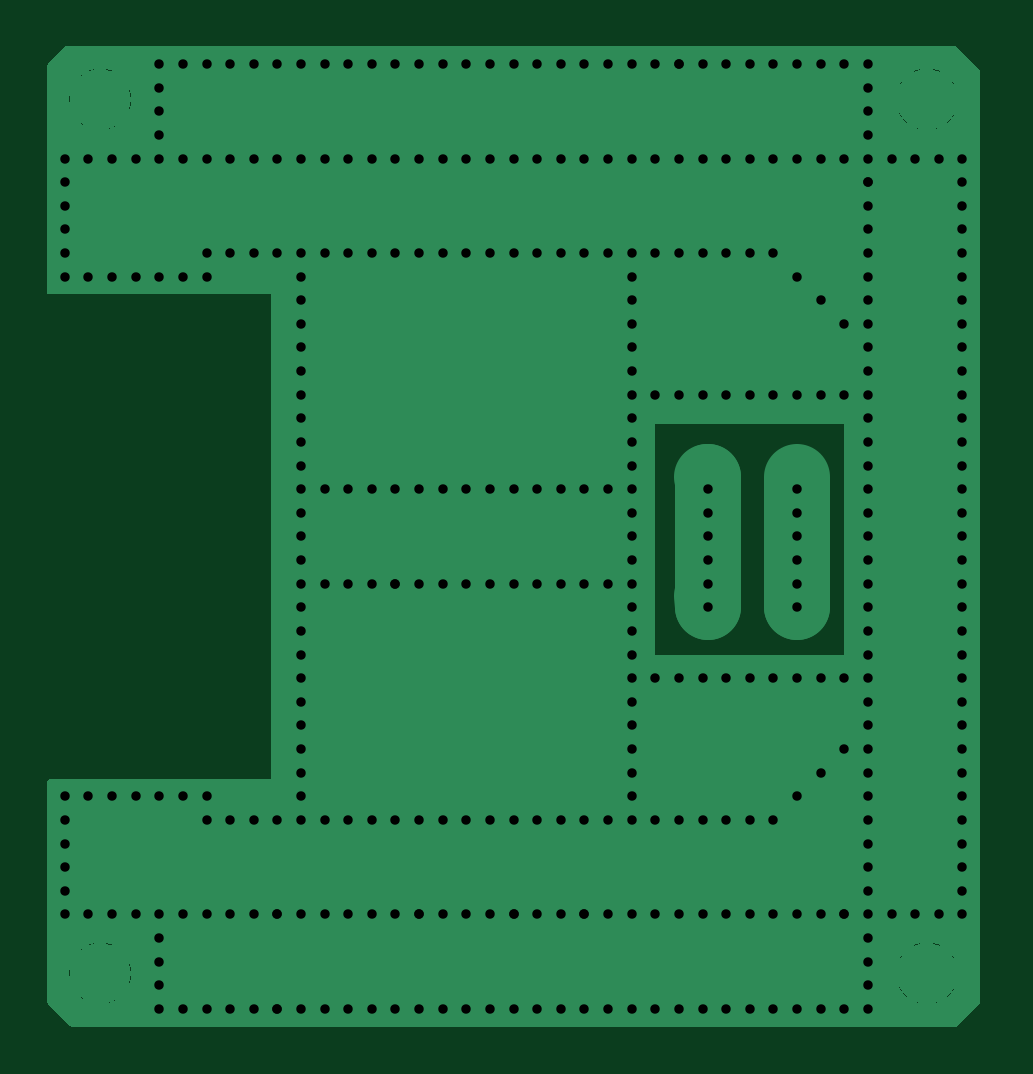
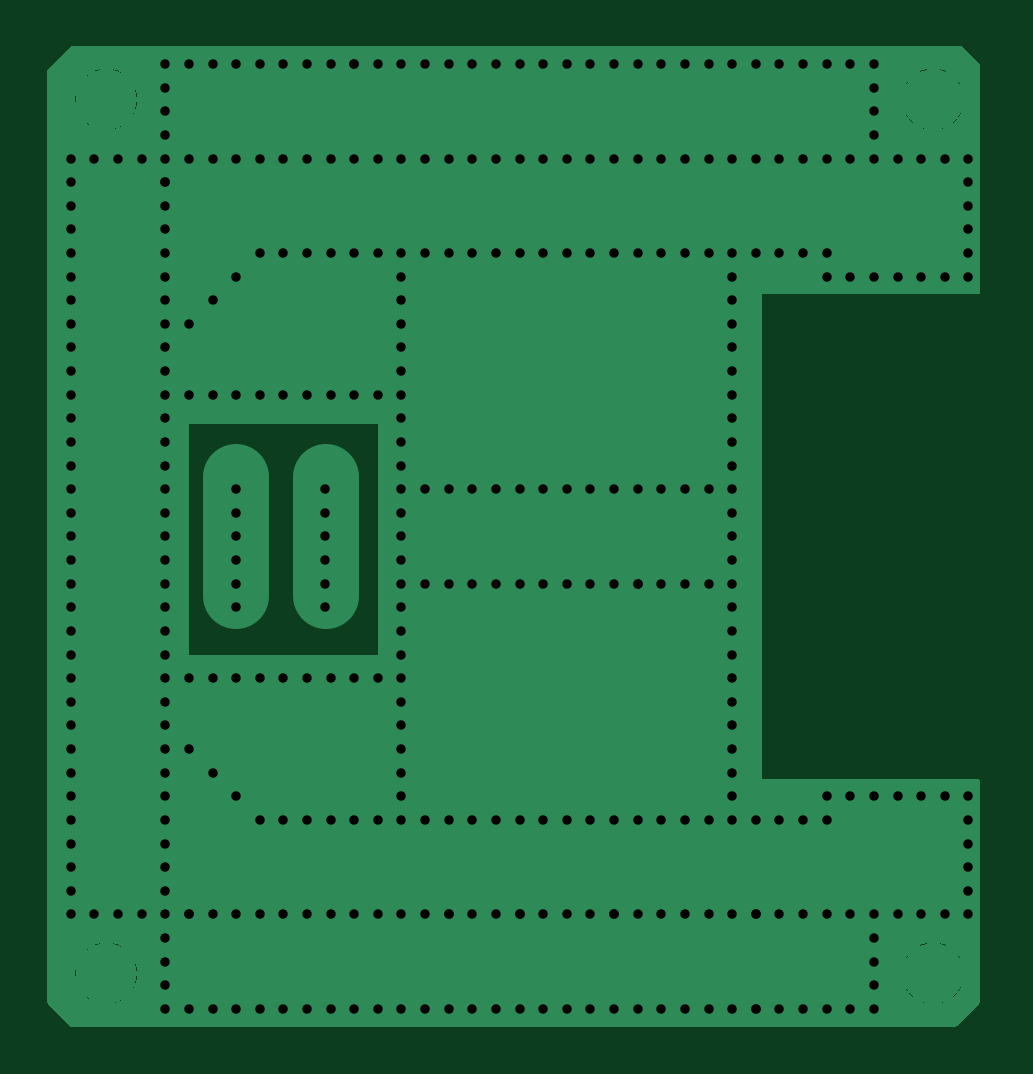
Circuit board: 8 layer files. Board 39.7 x 41.5 mm.
- bottom_copper: semkicker_intermediate_layer-B_Cu.gbl (26773 bytes)
- bottom_mask: semkicker_intermediate_layer-B_Mask.gbs (512 bytes)
- paste: semkicker_intermediate_layer-B_Paste.gbp (507 bytes)
- bottom_silk: semkicker_intermediate_layer-B_Silkscreen.gbo (508 bytes)
- top_copper: semkicker_intermediate_layer-F_Cu.gtl (27381 bytes)
- top_mask: semkicker_intermediate_layer-F_Mask.gts (512 bytes)
- top_silk: semkicker_intermediate_layer-F_Silkscreen.gto (508 bytes)
- drill: semkicker_intermediate_layer-PTH.drl (5684 bytes)

=== bottom_copper: semkicker_intermediate_layer-B_Cu.gbl (26773 bytes, source omitted) ===
=== bottom_mask: semkicker_intermediate_layer-B_Mask.gbs ===
G04 #@! TF.GenerationSoftware,KiCad,Pcbnew,7.0.7*
G04 #@! TF.CreationDate,2023-11-07T16:36:37+01:00*
G04 #@! TF.ProjectId,semkicker_intermediate_layer,73656d6b-6963-46b6-9572-5f696e746572,rev?*
G04 #@! TF.SameCoordinates,Original*
G04 #@! TF.FileFunction,Soldermask,Bot*
G04 #@! TF.FilePolarity,Negative*
%FSLAX46Y46*%
G04 Gerber Fmt 4.6, Leading zero omitted, Abs format (unit mm)*
G04 Created by KiCad (PCBNEW 7.0.7) date 2023-11-07 16:36:37*
%MOMM*%
%LPD*%
G01*
G04 APERTURE LIST*
G04 APERTURE END LIST*
M02*

=== paste: semkicker_intermediate_layer-B_Paste.gbp ===
G04 #@! TF.GenerationSoftware,KiCad,Pcbnew,7.0.7*
G04 #@! TF.CreationDate,2023-11-07T16:36:37+01:00*
G04 #@! TF.ProjectId,semkicker_intermediate_layer,73656d6b-6963-46b6-9572-5f696e746572,rev?*
G04 #@! TF.SameCoordinates,Original*
G04 #@! TF.FileFunction,Paste,Bot*
G04 #@! TF.FilePolarity,Positive*
%FSLAX46Y46*%
G04 Gerber Fmt 4.6, Leading zero omitted, Abs format (unit mm)*
G04 Created by KiCad (PCBNEW 7.0.7) date 2023-11-07 16:36:37*
%MOMM*%
%LPD*%
G01*
G04 APERTURE LIST*
G04 APERTURE END LIST*
M02*

=== bottom_silk: semkicker_intermediate_layer-B_Silkscreen.gbo ===
G04 #@! TF.GenerationSoftware,KiCad,Pcbnew,7.0.7*
G04 #@! TF.CreationDate,2023-11-07T16:36:37+01:00*
G04 #@! TF.ProjectId,semkicker_intermediate_layer,73656d6b-6963-46b6-9572-5f696e746572,rev?*
G04 #@! TF.SameCoordinates,Original*
G04 #@! TF.FileFunction,Legend,Bot*
G04 #@! TF.FilePolarity,Positive*
%FSLAX46Y46*%
G04 Gerber Fmt 4.6, Leading zero omitted, Abs format (unit mm)*
G04 Created by KiCad (PCBNEW 7.0.7) date 2023-11-07 16:36:37*
%MOMM*%
%LPD*%
G01*
G04 APERTURE LIST*
G04 APERTURE END LIST*
M02*

=== top_copper: semkicker_intermediate_layer-F_Cu.gtl (27381 bytes, source omitted) ===
=== top_mask: semkicker_intermediate_layer-F_Mask.gts ===
G04 #@! TF.GenerationSoftware,KiCad,Pcbnew,7.0.7*
G04 #@! TF.CreationDate,2023-11-07T16:36:37+01:00*
G04 #@! TF.ProjectId,semkicker_intermediate_layer,73656d6b-6963-46b6-9572-5f696e746572,rev?*
G04 #@! TF.SameCoordinates,Original*
G04 #@! TF.FileFunction,Soldermask,Top*
G04 #@! TF.FilePolarity,Negative*
%FSLAX46Y46*%
G04 Gerber Fmt 4.6, Leading zero omitted, Abs format (unit mm)*
G04 Created by KiCad (PCBNEW 7.0.7) date 2023-11-07 16:36:37*
%MOMM*%
%LPD*%
G01*
G04 APERTURE LIST*
G04 APERTURE END LIST*
M02*

=== top_silk: semkicker_intermediate_layer-F_Silkscreen.gto ===
G04 #@! TF.GenerationSoftware,KiCad,Pcbnew,7.0.7*
G04 #@! TF.CreationDate,2023-11-07T16:36:37+01:00*
G04 #@! TF.ProjectId,semkicker_intermediate_layer,73656d6b-6963-46b6-9572-5f696e746572,rev?*
G04 #@! TF.SameCoordinates,Original*
G04 #@! TF.FileFunction,Legend,Top*
G04 #@! TF.FilePolarity,Positive*
%FSLAX46Y46*%
G04 Gerber Fmt 4.6, Leading zero omitted, Abs format (unit mm)*
G04 Created by KiCad (PCBNEW 7.0.7) date 2023-11-07 16:36:37*
%MOMM*%
%LPD*%
G01*
G04 APERTURE LIST*
G04 APERTURE END LIST*
M02*

=== drill: semkicker_intermediate_layer-PTH.drl ===
M48
INCH,TZ
T1C0.0157
%
G90
G05
T1
X55020Y-32382
X55020Y-32776
X55020Y-33169
X55020Y-33563
X55020Y-33957
X55020Y-34350
X55020Y-43012
X55020Y-43406
X55020Y-43799
X55020Y-44193
X55020Y-44587
X55020Y-44980
X55413Y-32382
X55413Y-34350
X55413Y-43012
X55413Y-44980
X55807Y-32382
X55807Y-34350
X55807Y-43012
X55807Y-44980
X56201Y-32382
X56201Y-34350
X56201Y-43012
X56201Y-44980
X56594Y-30807
X56594Y-31201
X56594Y-31594
X56594Y-31988
X56594Y-32382
X56594Y-34350
X56594Y-43012
X56594Y-44980
X56594Y-45374
X56594Y-45768
X56594Y-46161
X56594Y-46555
X56988Y-30807
X56988Y-32382
X56988Y-34350
X56988Y-43012
X56988Y-44980
X56988Y-46555
X57382Y-30807
X57382Y-32382
X57382Y-33957
X57382Y-34350
X57382Y-43012
X57382Y-43406
X57382Y-44980
X57382Y-46555
X57776Y-30807
X57776Y-32382
X57776Y-33957
X57776Y-43406
X57776Y-44980
X57776Y-46555
X58169Y-30807
X58169Y-32382
X58169Y-33957
X58169Y-43406
X58169Y-44980
X58169Y-46555
X58563Y-30807
X58563Y-32382
X58563Y-33957
X58563Y-43406
X58563Y-44980
X58563Y-44980
X58563Y-46555
X58563Y-46555
X58957Y-30807
X58957Y-32382
X58957Y-33957
X58957Y-34350
X58957Y-34744
X58957Y-35138
X58957Y-35531
X58957Y-35925
X58957Y-36319
X58957Y-36713
X58957Y-37106
X58957Y-37500
X58957Y-37894
X58957Y-38287
X58957Y-38681
X58957Y-39075
X58957Y-39469
X58957Y-39862
X58957Y-40256
X58957Y-40650
X58957Y-41043
X58957Y-41437
X58957Y-41831
X58957Y-42224
X58957Y-42618
X58957Y-43012
X58957Y-43406
X58957Y-44980
X58957Y-46555
X59350Y-30807
X59350Y-32382
X59350Y-33957
X59350Y-37894
X59350Y-39469
X59350Y-43406
X59350Y-44980
X59350Y-46555
X59744Y-30807
X59744Y-32382
X59744Y-33957
X59744Y-37894
X59744Y-39469
X59744Y-43406
X59744Y-44980
X59744Y-46555
X60138Y-30807
X60138Y-32382
X60138Y-33957
X60138Y-37894
X60138Y-39469
X60138Y-43406
X60138Y-44980
X60138Y-46555
X60531Y-30807
X60531Y-32382
X60531Y-33957
X60531Y-37894
X60531Y-39469
X60531Y-39469
X60531Y-43406
X60531Y-44980
X60531Y-46555
X60925Y-30807
X60925Y-32382
X60925Y-33957
X60925Y-37894
X60925Y-39469
X60925Y-43406
X60925Y-44980
X60925Y-44980
X60925Y-46555
X61319Y-30807
X61319Y-32382
X61319Y-33957
X61319Y-37894
X61319Y-39469
X61319Y-43406
X61319Y-44980
X61319Y-46555
X61713Y-30807
X61713Y-32382
X61713Y-33957
X61713Y-37894
X61713Y-39469
X61713Y-43406
X61713Y-44980
X61713Y-46555
X62106Y-30807
X62106Y-32382
X62106Y-33957
X62106Y-37894
X62106Y-39469
X62106Y-43406
X62106Y-44980
X62106Y-46555
X62500Y-30807
X62500Y-32382
X62500Y-33957
X62500Y-37894
X62500Y-39469
X62500Y-43406
X62500Y-44980
X62500Y-44980
X62500Y-46555
X62894Y-30807
X62894Y-32382
X62894Y-33957
X62894Y-37894
X62894Y-39469
X62894Y-43406
X62894Y-44980
X62894Y-46555
X63287Y-30807
X63287Y-32382
X63287Y-33957
X63287Y-37894
X63287Y-39469
X63287Y-43406
X63287Y-44980
X63287Y-46555
X63681Y-30807
X63681Y-32382
X63681Y-33957
X63681Y-37894
X63681Y-39469
X63681Y-43406
X63681Y-44980
X63681Y-44980
X63681Y-46555
X64075Y-30807
X64075Y-32382
X64075Y-33957
X64075Y-37894
X64075Y-39469
X64075Y-43406
X64075Y-44980
X64075Y-46555
X64469Y-30807
X64469Y-32382
X64469Y-33957
X64469Y-34350
X64469Y-34744
X64469Y-35138
X64469Y-35531
X64469Y-35925
X64469Y-36319
X64469Y-36713
X64469Y-37106
X64469Y-37500
X64469Y-37894
X64469Y-38287
X64469Y-38681
X64469Y-39075
X64469Y-39469
X64469Y-39862
X64469Y-40256
X64469Y-40650
X64469Y-41043
X64469Y-41437
X64469Y-41831
X64469Y-42224
X64469Y-42618
X64469Y-43012
X64469Y-43406
X64469Y-44980
X64469Y-46555
X64862Y-30807
X64862Y-32382
X64862Y-33957
X64862Y-36319
X64862Y-41043
X64862Y-43406
X64862Y-44980
X64862Y-46555
X65256Y-30807
X65256Y-30807
X65256Y-32382
X65256Y-33957
X65256Y-36319
X65256Y-41043
X65256Y-43406
X65256Y-44980
X65256Y-46555
X65650Y-30807
X65650Y-32382
X65650Y-33957
X65650Y-36319
X65650Y-41043
X65650Y-43406
X65650Y-44980
X65650Y-46555
X65748Y-37894
X65748Y-38287
X65748Y-38681
X65748Y-39075
X65748Y-39469
X65748Y-39862
X66043Y-30807
X66043Y-32382
X66043Y-33957
X66043Y-36319
X66043Y-41043
X66043Y-43406
X66043Y-44980
X66043Y-46555
X66437Y-30807
X66437Y-32382
X66437Y-33957
X66437Y-36319
X66437Y-41043
X66437Y-43406
X66437Y-44980
X66437Y-46555
X66831Y-30807
X66831Y-32382
X66831Y-33957
X66831Y-36319
X66831Y-41043
X66831Y-43406
X66831Y-44980
X66831Y-46555
X67224Y-30807
X67224Y-32382
X67224Y-34350
X67224Y-36319
X67224Y-37894
X67224Y-38287
X67224Y-38681
X67224Y-39075
X67224Y-39469
X67224Y-39862
X67224Y-41043
X67224Y-43012
X67224Y-44980
X67224Y-46555
X67618Y-30807
X67618Y-32382
X67618Y-34744
X67618Y-36319
X67618Y-41043
X67618Y-42618
X67618Y-44980
X67618Y-46555
X68012Y-30807
X68012Y-32382
X68012Y-35138
X68012Y-36319
X68012Y-41043
X68012Y-42224
X68012Y-44980
X68012Y-44980
X68012Y-46555
X68406Y-30807
X68406Y-31201
X68406Y-31594
X68406Y-31988
X68406Y-32382
X68406Y-32776
X68406Y-32776
X68406Y-33169
X68406Y-33563
X68406Y-33957
X68406Y-34350
X68406Y-34744
X68406Y-35138
X68406Y-35531
X68406Y-35925
X68406Y-36319
X68406Y-36713
X68406Y-37106
X68406Y-37500
X68406Y-37894
X68406Y-38287
X68406Y-38681
X68406Y-39075
X68406Y-39469
X68406Y-39862
X68406Y-40256
X68406Y-40650
X68406Y-41043
X68406Y-41437
X68406Y-41831
X68406Y-42224
X68406Y-42618
X68406Y-43012
X68406Y-43406
X68406Y-43799
X68406Y-44193
X68406Y-44587
X68406Y-44980
X68406Y-45374
X68406Y-45768
X68406Y-46161
X68406Y-46555
X68799Y-32382
X68799Y-44980
X69193Y-32382
X69193Y-44980
X69587Y-32382
X69587Y-44980
X69980Y-32382
X69980Y-32776
X69980Y-33169
X69980Y-33563
X69980Y-33957
X69980Y-34350
X69980Y-34744
X69980Y-35138
X69980Y-35531
X69980Y-35925
X69980Y-36319
X69980Y-36713
X69980Y-37106
X69980Y-37500
X69980Y-37894
X69980Y-38287
X69980Y-38681
X69980Y-39075
X69980Y-39469
X69980Y-39862
X69980Y-40256
X69980Y-40650
X69980Y-41043
X69980Y-41437
X69980Y-41831
X69980Y-42224
X69980Y-42618
X69980Y-43012
X69980Y-43406
X69980Y-43799
X69980Y-44193
X69980Y-44587
X69980Y-44980
T0
M30

